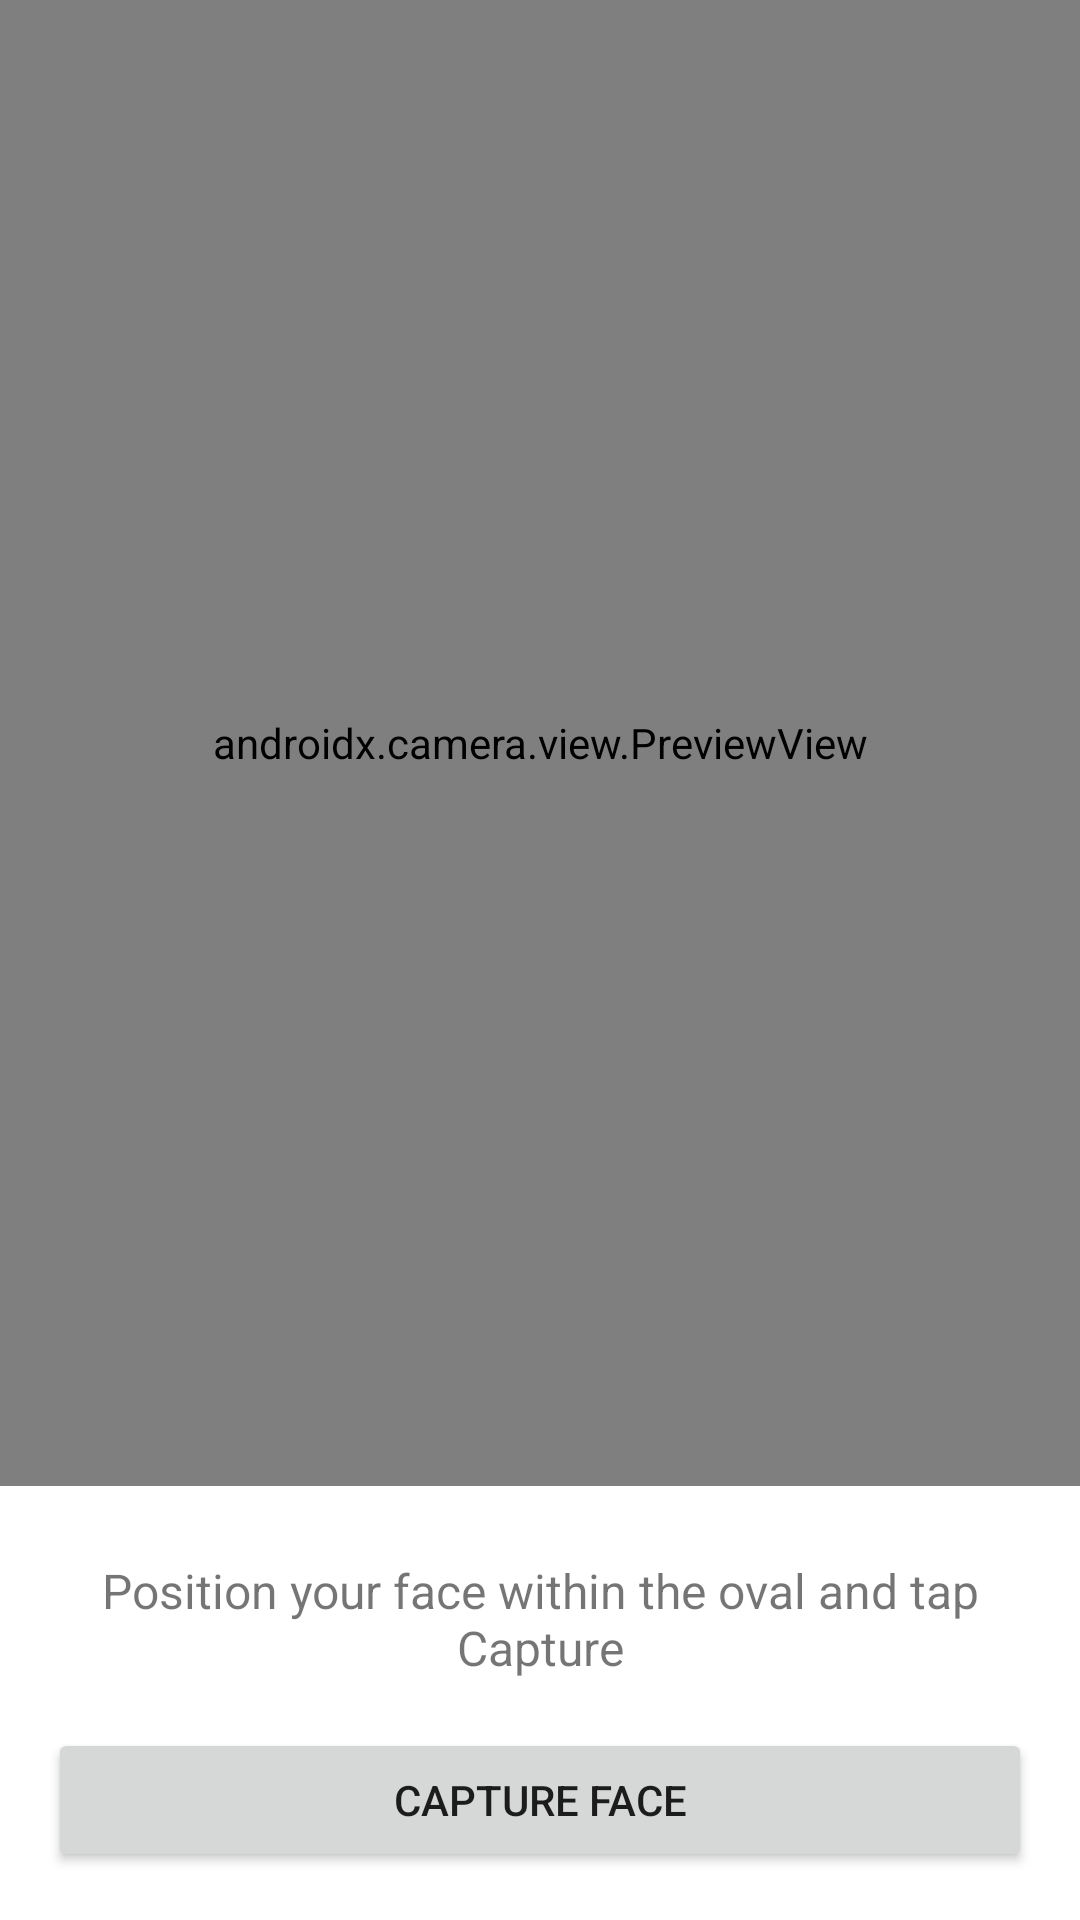

Here is an Android app screen rendered from its layout file. Give the layout XML and the strings, colors and styles it references.
<!-- AndroidManifest.xml: application theme Theme.AttendanceCheck -->
<!-- res/layout/activity_face_registration.xml -->
<?xml version="1.0" encoding="utf-8"?>
<androidx.constraintlayout.widget.ConstraintLayout
    xmlns:android="http://schemas.android.com/apk/res/android"
    xmlns:app="http://schemas.android.com/apk/res-auto"
    xmlns:tools="http://schemas.android.com/tools"
    android:layout_width="match_parent"
    android:layout_height="match_parent"
    tools:context=".FaceRegistrationActivity">

    <androidx.camera.view.PreviewView
        android:id="@+id/facePreviewView"
        android:layout_width="match_parent"
        android:layout_height="0dp"
        app:layout_constraintTop_toTopOf="parent"
        app:layout_constraintBottom_toTopOf="@id/controlsContainer"
        app:layout_constraintStart_toStartOf="parent"
        app:layout_constraintEnd_toEndOf="parent" />

    <View
        android:id="@+id/faceOverlay"
        android:layout_width="250dp"
        android:layout_height="250dp"
        android:background="@drawable/face_oval_outline"
        app:layout_constraintTop_toTopOf="@id/facePreviewView"
        app:layout_constraintBottom_toBottomOf="@id/facePreviewView"
        app:layout_constraintStart_toStartOf="@id/facePreviewView"
        app:layout_constraintEnd_toEndOf="@id/facePreviewView" />

    <LinearLayout
        android:id="@+id/controlsContainer"
        android:layout_width="match_parent"
        android:layout_height="wrap_content"
        android:orientation="vertical"
        android:padding="16dp"
        android:background="#FFFFFF"
        app:layout_constraintBottom_toBottomOf="parent"
        app:layout_constraintStart_toStartOf="parent"
        app:layout_constraintEnd_toEndOf="parent">

        <TextView
            android:id="@+id/statusTextView"
            android:layout_width="match_parent"
            android:layout_height="wrap_content"
            android:text="Position your face within the oval and tap Capture"
            android:textAlignment="center"
            android:textSize="16sp"
            android:padding="8dp"/>

        <Button
            android:id="@+id/captureButton"
            android:layout_width="match_parent"
            android:layout_height="wrap_content"
            android:text="Capture Face"
            android:layout_marginTop="8dp"/>

    </LinearLayout>

</androidx.constraintlayout.widget.ConstraintLayout>
<!-- resources referenced by this layout -->
<resources>
  <style name="Theme.AttendanceCheck" parent="Base.Theme.AttendanceCheck" />
  <style name="Base.Theme.AttendanceCheck" parent="Theme.AppCompat.Light.DarkActionBar">
      </style>
</resources>
